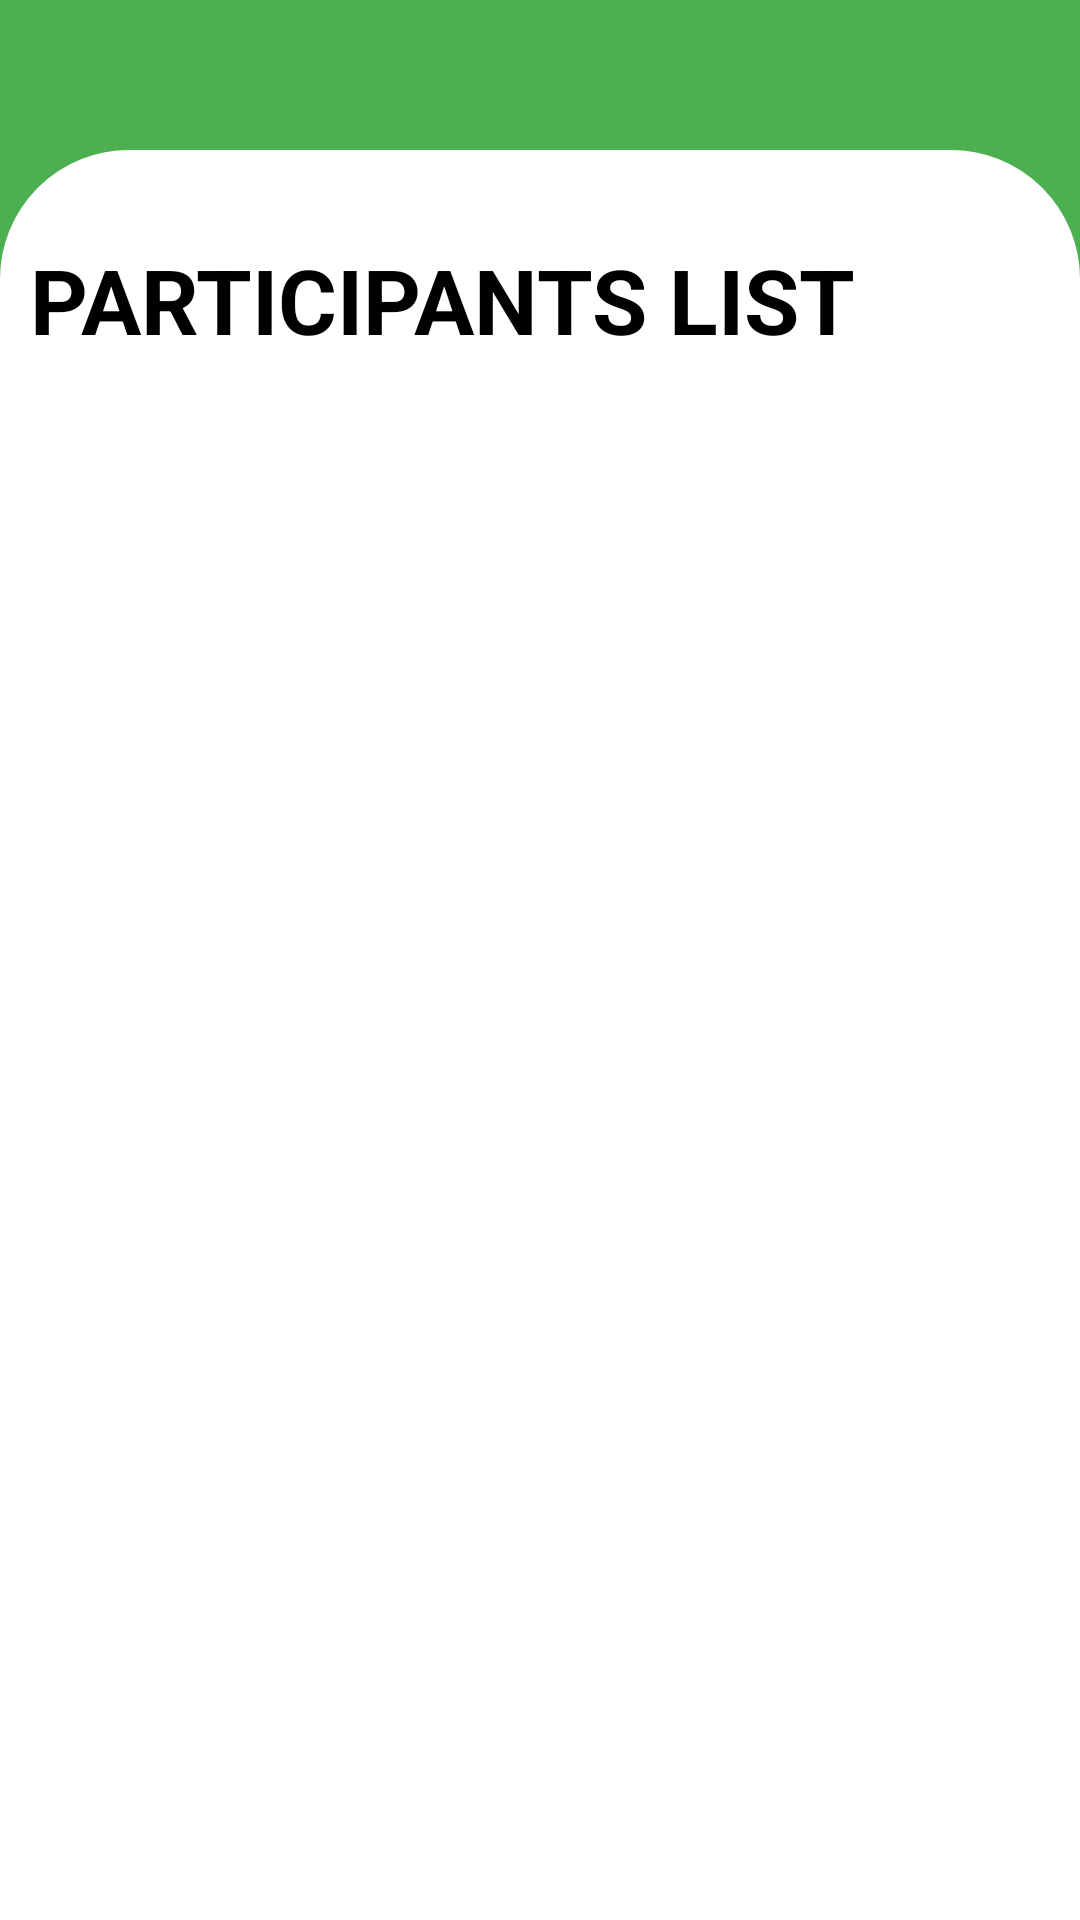

Produce the Android XML layout that renders to this screen, including the resource entries it uses.
<!-- AndroidManifest.xml: application theme Theme.Hackverse -->
<!-- res/layout/activity_participants_list.xml -->
<?xml version="1.0" encoding="utf-8"?>
<androidx.constraintlayout.widget.ConstraintLayout xmlns:android="http://schemas.android.com/apk/res/android"
    xmlns:app="http://schemas.android.com/apk/res-auto"
    xmlns:tools="http://schemas.android.com/tools"
    android:id="@+id/main"
    android:layout_width="match_parent"
    android:layout_height="match_parent"
    android:background="@color/green"
    tools:context=".ParticipantsList">

    <ImageButton
        android:id="@+id/BackToDetailsHackathon"
        android:layout_width="60dp"
        android:layout_height="60dp"
        android:background="@color/transparent"
        android:src="@drawable/back_arrow_black_vector"
        app:layout_constraintBottom_toTopOf="@+id/ConstraintLayoutOfParticipantsList"
        app:layout_constraintEnd_toEndOf="parent"
        app:layout_constraintHorizontal_bias="0.076"
        app:layout_constraintStart_toStartOf="parent"
        app:layout_constraintTop_toTopOf="parent" />

    <androidx.constraintlayout.widget.ConstraintLayout
        android:id="@+id/ConstraintLayoutOfParticipantsList"
        android:layout_width="match_parent"
        android:layout_height="match_parent"
        android:layout_marginTop="50dp"
        android:background="@drawable/profilebox">

        <TextView
            android:id="@+id/TextViewParticipantsList"
            android:layout_width="wrap_content"
            android:layout_height="wrap_content"
            android:text="PARTICIPANTS LIST"
            android:textColor="@color/black"
            android:textSize="30sp"
            android:textStyle="bold"
            app:layout_constraintBottom_toBottomOf="parent"
            app:layout_constraintEnd_toEndOf="parent"
            app:layout_constraintHorizontal_bias="0.119"
            app:layout_constraintStart_toStartOf="parent"
            app:layout_constraintTop_toTopOf="parent"
            app:layout_constraintVertical_bias="0.054" />

        <androidx.recyclerview.widget.RecyclerView
            android:id="@+id/RecyclerViewOfParticipantsListActivity"
            android:layout_width="0dp"
            android:layout_height="0dp"
            app:layout_constraintBottom_toBottomOf="parent"
            app:layout_constraintEnd_toEndOf="parent"
            app:layout_constraintStart_toStartOf="parent"
            android:layout_margin="10dp"
            android:padding="10dp"
            app:layout_constraintTop_toBottomOf="@+id/TextViewParticipantsList" />


    </androidx.constraintlayout.widget.ConstraintLayout>



</androidx.constraintlayout.widget.ConstraintLayout>
<!-- resources referenced by this layout -->
<resources>
  <color name="black">#000000</color>
  <color name="green">#4CAF50</color>
  <color name="transparent">#00000000</color>
  <!-- drawable profilebox (drawable) -->
  <?xml version="1.0" encoding="utf-8"?>
  <shape xmlns:android="http://schemas.android.com/apk/res/android"
      android:shape="rectangle">
  
      <solid android:color="@color/white"/>
      <corners
          android:topLeftRadius="40dp"
          android:topRightRadius="40dp"/>
  
      <stroke
          android:color="@color/white"
          android:width="6dp" />
  
  </shape>
  <style name="Theme.Hackverse" parent="Base.Theme.Hackverse" />
  <color name="white">#FFFF</color>
  <style name="Base.Theme.Hackverse" parent="Theme.Material3.DayNight.NoActionBar">
          
          
      </style>
</resources>
